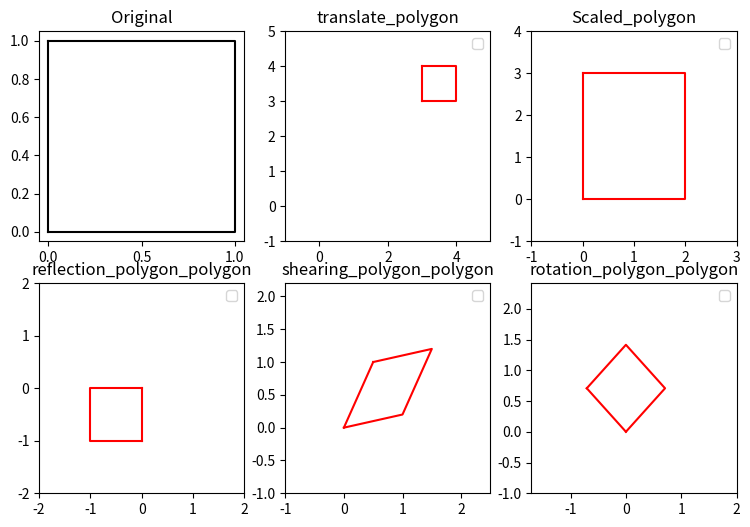

Recreate this plot in Python.
import numpy as np
import matplotlib.pyplot as plt

def translation_translate(polygon, translate_x, translate_y):
	homogeneous_polygon = np.column_stack((polygon, np.ones(len(polygon))))
	translate_matrix = np.array([
			[1, 0, translate_x],
			[0, 1, translate_y],
			[0, 0, 1]
		])

	translated_polygon_homogeneous = np.dot(translate_matrix, homogeneous_polygon.T).T
	return translated_polygon_homogeneous[:, :2]

def translation_scaling(polygon, scale_x, scale_y):
	# Scaling matrix
	scaling_matrix = np.array([
	    [scale_x, 0],
	    [0, scale_y]
	])
	return np.dot(polygon, scaling_matrix.T)

def translation_reflection(polygon, x_axis=True, y_axis=True):
	x_axis = -1 if x_axis else 1
	y_axis = -1 if y_axis else 1
	# Scaling matrix
	scaling_matrix = np.array([
	    [x_axis, 0],
	    [0, y_axis]
	])
	return np.dot(polygon, scaling_matrix.T)

def translation_shearing(polygon, shear_x, shear_y):
	shear_matrix = np.array([
	    [1, shear_x],
	    [shear_y, 1]
	])

	return np.dot(polygon, shear_matrix.T) 

def translation_roation(polygon, angle_degrees):
	# Convert angle to radians
	angle_radians = np.radians(angle_degrees)

	# Rotation matrix
	rotation_matrix = np.array([
	    [np.cos(angle_radians), -np.sin(angle_radians)],
	    [np.sin(angle_radians), np.cos(angle_radians)]
	])
	return np.dot(polygon, rotation_matrix.T)




plt.figure(figsize=(9,6))

# Define the polygon (example: square)
polygon = np.array([(0, 0), (1, 0), (1, 1), (0, 1)])

plt.subplot(2,3,1)
plt.plot(polygon[:,0], polygon[:,1], c='black')
plt.plot(polygon[[0,-1]][0], polygon[[0,-1]][1], c='black')
plt.title('Original')


"""_______________________Translate_____________________________"""
translate_x = 3
translate_y = 3
translate_polygon = translation_translate(polygon, translate_x, translate_y)

plt.subplot(2,3,2)
plt.plot(translate_polygon[:,0], translate_polygon[:,1], c='red')
plt.plot(translate_polygon[[0,-1],0], translate_polygon[[0,-1],1], c='red')
plt.title('translate_polygon')
plt.xlim(min(np.min(polygon[:, 0]), np.min(translate_polygon[:, 0])) - 1,
         max(np.max(polygon[:, 0]), np.max(translate_polygon[:, 0])) + 1)
plt.ylim(min(np.min(polygon[:, 1]), np.min(translate_polygon[:, 1])) - 1,
         max(np.max(polygon[:, 1]), np.max(translate_polygon[:, 1])) + 1)

# Add labels and legend
plt.legend()



"""_______________________Scaling_____________________________"""
scale_x = 2
scale_y = 3
scaled_polygon = translation_scaling(polygon, scale_x, scale_y)
# Plot the original and scaled polygons
plt.subplot(2,3,3)
plt.plot(scaled_polygon[:,0], scaled_polygon[:,1], c='red')
plt.plot(scaled_polygon[[0,-1],0], scaled_polygon[[0,-1],1], c='red')

# Set plot limits
plt.xlim(min(np.min(polygon[:, 0]), np.min(scaled_polygon[:, 0])) - 1,
         max(np.max(polygon[:, 0]), np.max(scaled_polygon[:, 0])) + 1)
plt.ylim(min(np.min(polygon[:, 1]), np.min(scaled_polygon[:, 1])) - 1,
         max(np.max(polygon[:, 1]), np.max(scaled_polygon[:, 1])) + 1)

# Add labels and legend
plt.title('Scaled_polygon')
plt.legend()


"""_______________________reflect_____________________________"""
x_axis = True
y_axis = True
reflection_polygon = translation_reflection(polygon, x_axis=True, y_axis=True)
# Plot the original and scaled polygons
plt.subplot(2,3,4)
plt.plot(reflection_polygon[:,0], reflection_polygon[:,1], c='red')
plt.plot(reflection_polygon[[0,-1],0], reflection_polygon[[0,-1],1], c='red')

# Set plot limits
plt.xlim(min(np.min(polygon[:, 0]), np.min(reflection_polygon[:, 0])) - 1,
         max(np.max(polygon[:, 0]), np.max(reflection_polygon[:, 0])) + 1)
plt.ylim(min(np.min(polygon[:, 1]), np.min(reflection_polygon[:, 1])) - 1,
         max(np.max(polygon[:, 1]), np.max(reflection_polygon[:, 1])) + 1)

# Add labels and legend
plt.title('reflection_polygon_polygon')
plt.legend()



"""_______________________Shearing_____________________________"""
shear_x = 0.5  # Horizontal shear
shear_y = 0.2  # Vertical shear
shearing_polygon = translation_shearing(polygon, shear_x, shear_y)
# Plot the original and scaled polygons
plt.subplot(2,3,5)
plt.plot(shearing_polygon[:,0], shearing_polygon[:,1], c='red')
plt.plot(shearing_polygon[[0,-1],0], shearing_polygon[[0,-1],1], c='red')

# Set plot limits
plt.xlim(min(np.min(polygon[:, 0]), np.min(shearing_polygon[:, 0])) - 1,
         max(np.max(polygon[:, 0]), np.max(shearing_polygon[:, 0])) + 1)
plt.ylim(min(np.min(polygon[:, 1]), np.min(shearing_polygon[:, 1])) - 1,
         max(np.max(polygon[:, 1]), np.max(shearing_polygon[:, 1])) + 1)

# Add labels and legend
plt.title('shearing_polygon_polygon')
plt.legend()


"""_______________________rotation_____________________________"""
angle_degrees = 45
rotation_polygon = translation_roation(polygon, angle_degrees)
# Plot the original and scaled polygons
plt.subplot(2,3,6)
plt.plot(rotation_polygon[:,0], rotation_polygon[:,1], c='red')
plt.plot(rotation_polygon[[0,-1],0], rotation_polygon[[0,-1],1], c='red')

# Set plot limits
plt.xlim(min(np.min(polygon[:, 0]), np.min(rotation_polygon[:, 0])) - 1,
         max(np.max(polygon[:, 0]), np.max(rotation_polygon[:, 0])) + 1)
plt.ylim(min(np.min(polygon[:, 1]), np.min(rotation_polygon[:, 1])) - 1,
         max(np.max(polygon[:, 1]), np.max(rotation_polygon[:, 1])) + 1)

# Add labels and legend
plt.title('rotation_polygon_polygon')
plt.legend()





plt.show()














